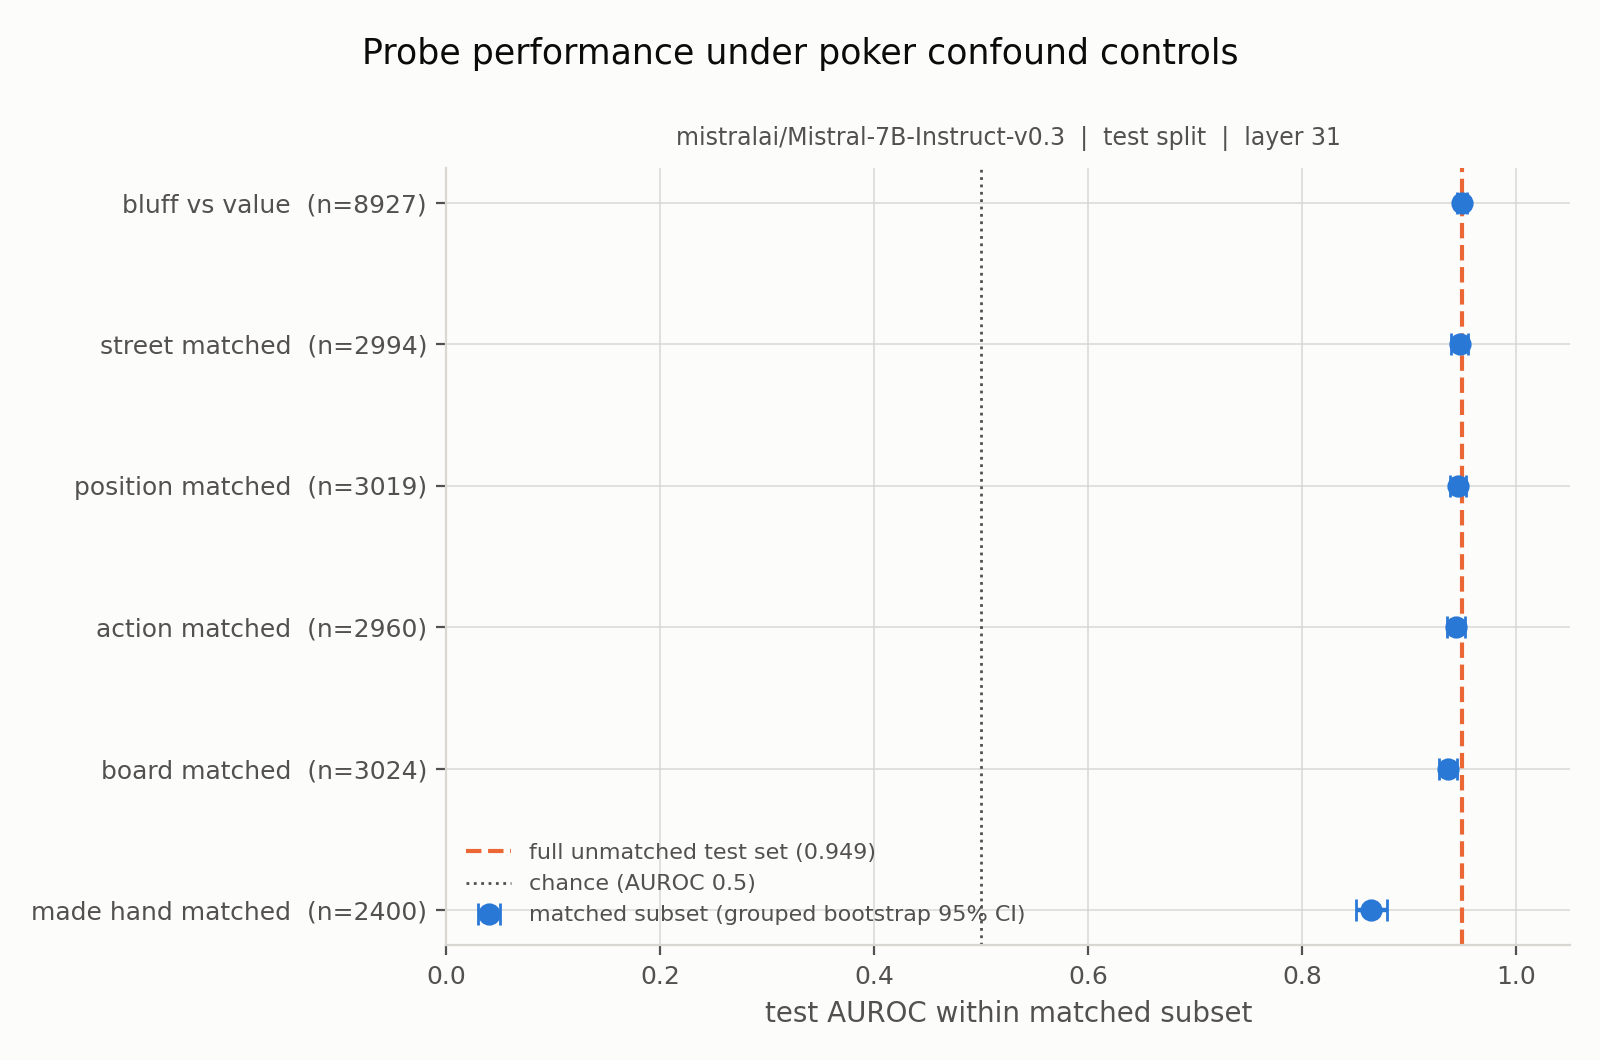

Source data for this figure (header and first rows):
subset, auroc, ci_lower, ci_upper, n_test
bluff_vs_value, 0.9494, 0.9442, 0.9542, 8927
street_matched, 0.9472, 0.9389, 0.9544, 2994
position_matched, 0.9452, 0.9375, 0.9525, 3019
action_matched, 0.9436, 0.935, 0.9517, 2960
board_matched, 0.9362, 0.9276, 0.944, 3024
made_hand_matched, 0.8643, 0.8503, 0.879, 2400
